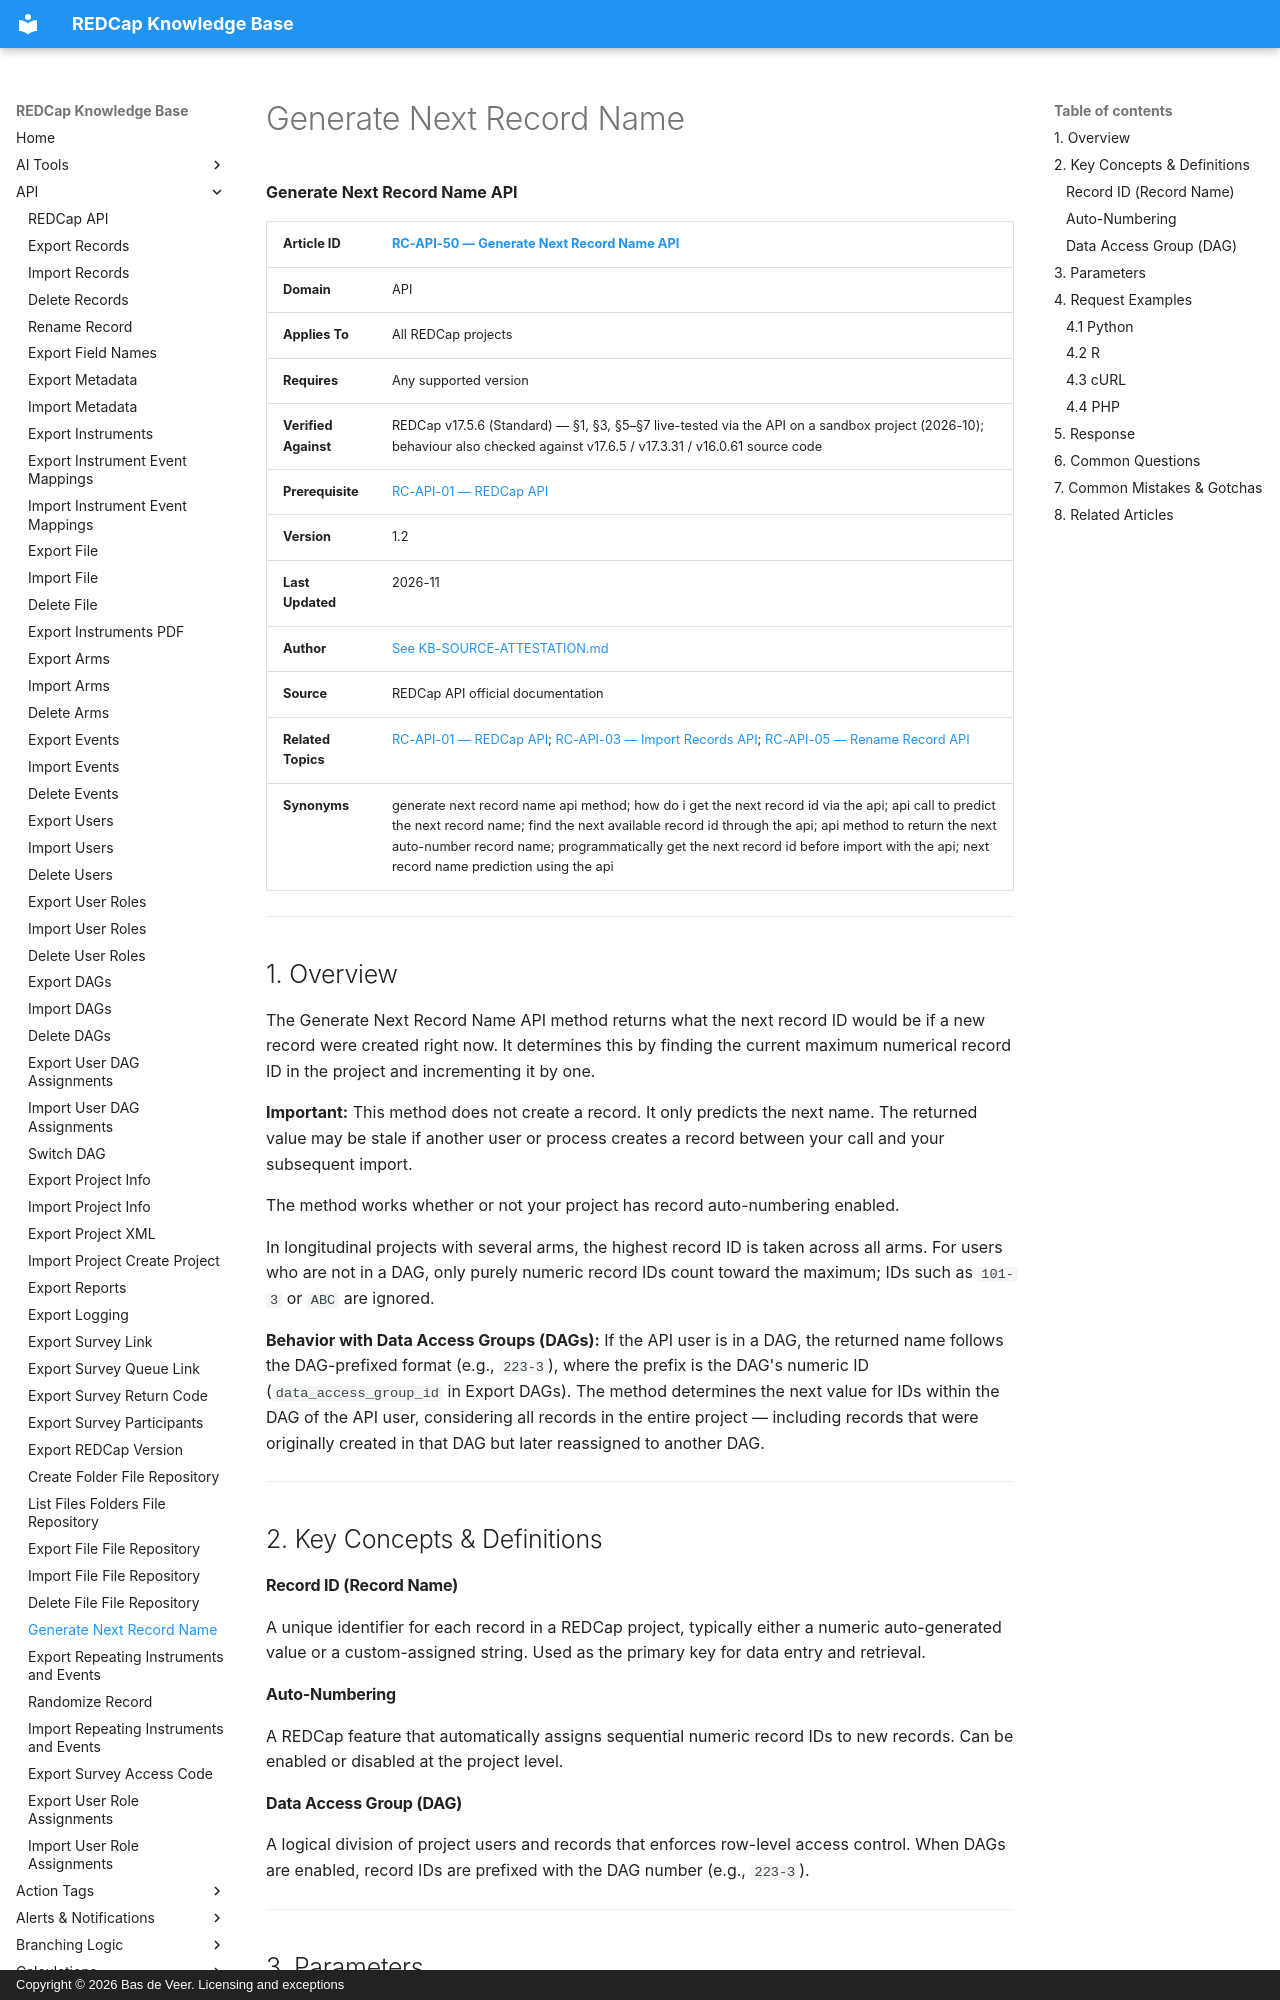

repository: bdeveer/REDCap_KB_RAG · page: RC-API-50_Generate-Next-Record-Name/index.html · generator: mkdocs · copyright: Copyright © 2026 Bas de Veer. Licensing and exceptions



**Generate Next Record Name API**

| **Article ID** | [RC-API-50 — Generate Next Record Name API](RC-API-50_Generate-Next-Record-Name.md) |
|---|---|
| **Domain** | API |
| **Applies To** | All REDCap projects |
| **Requires** | Any supported version |
| **Verified Against** | REDCap v17.5.6 (Standard) — §1, §3, §5–§7 live-tested via the API on a sandbox project (2026-10); behaviour also checked against v17.6.5 / v17.3.31 / v16.0.61 source code |
| **Prerequisite** | [RC-API-01 — REDCap API](RC-API-01_REDCap-API.md) |
| **Version** | 1.2 |
| **Last Updated** | 2026-11 |
| **Author** | [See KB-SOURCE-ATTESTATION.md](KB-SOURCE-ATTESTATION.md) |
| **Source** | REDCap API official documentation |
| **Related Topics** | [RC-API-01 — REDCap API](RC-API-01_REDCap-API.md); [RC-API-03 — Import Records API](RC-API-03_Import-Records.md); [RC-API-05 — Rename Record API](RC-API-05_Rename-Record.md) |
| **Synonyms** | generate next record name api method; how do i get the next record id via the api; api call to predict the next record name; find the next available record id through the api; api method to return the next auto-number record name; programmatically get the next record id before import with the api; next record name prediction using the api |

---

## 1. Overview

The Generate Next Record Name API method returns what the next record ID would be if a new record were created right now. It determines this by finding the current maximum numerical record ID in the project and incrementing it by one.

**Important:** This method does not create a record. It only predicts the next name. The returned value may be stale if another user or process creates a record between your call and your subsequent import.

The method works whether or not your project has record auto-numbering enabled.

In longitudinal projects with several arms, the highest record ID is taken across all arms. For users who are not in a DAG, only purely numeric record IDs count toward the maximum; IDs such as `101-3` or `ABC` are ignored.

**Behavior with Data Access Groups (DAGs):** If the API user is in a DAG, the returned name follows the DAG-prefixed format (e.g., `223-3`), where the prefix is the DAG's numeric ID (`data_access_group_id` in Export DAGs). The method determines the next value for IDs within the DAG of the API user, considering all records in the entire project — including records that were originally created in that DAG but later reassigned to another DAG.

---

## 2. Key Concepts & Definitions

#### Record ID (Record Name)
A unique identifier for each record in a REDCap project, typically either a numeric auto-generated value or a custom-assigned string. Used as the primary key for data entry and retrieval.

#### Auto-Numbering
A REDCap feature that automatically assigns sequential numeric record IDs to new records. Can be enabled or disabled at the project level.
